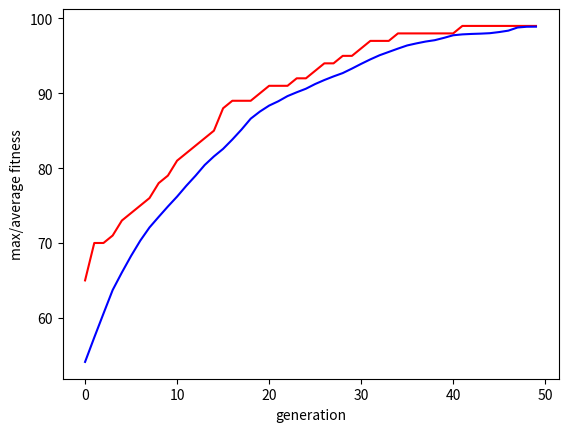

The script that saved this image:
import random
import matplotlib.pyplot as plt


ONEMAXLENGTH = 100

POPULATIONSIZE = 200
P_CROSSOVER = 0.9
P_MUTATION = 0.1
MAX_GENERATIONS = 50

RANDOM_SEED = 123
random.seed(RANDOM_SEED)


class FitnessMax():
    def __init__(self):
        self.values = [0]


class Individual(list):
    def __init__(self, *args):
        super().__init__(*args)
        self.fitness = FitnessMax()


def oneMaxFitness(individual: Individual):
    return sum(individual)


def createIndividual():
    return Individual([random.randint(0, 1) for i in range(ONEMAXLENGTH)])


def createPopulation(n=POPULATIONSIZE):
    return [createIndividual() for i in range(n)]


population = createPopulation()
generationCounter = 0

fitValues = list(map(oneMaxFitness, population))

for individual, fitnessValue in zip(population, fitValues):
    individual.fitness.values[0] = fitnessValue

maxValue = []
averageValue = []


def selectionTournamentStage(inds, indsfit):
    return inds[indsfit.index(max(inds))]


def clone(value: Individual):
    ind = Individual(value)
    ind.fitness.values[0] = value.fitness.values[0]
    return ind


def selectionTournament(population, p_len):
    offspring = []
    for n in range(p_len):
        i1 = i2 = i3 = 0
        while i1 == i2 or i2 == i3 or i1 == i3:
            i1, i2, i3 = random.randint(0, p_len-1), random.randint(0, p_len-1), random.randint(0, p_len-1)
        offspring.append(max(population[i1], population[i2], population[i3], key=lambda ind: ind.fitness.values[0]))

    return offspring


def cxOnePoint(child1, child2):
    s = random.randint(2,len(child1)-3)
    child1[s:], child2[s:] = child2[s:], child1[s:]


def mutation(ind: Individual, mutarate=1.e-5):
    for i in range(len(ind)):
        if random.random()< mutarate:
            ind[i] = 0 if ind[i] == 1 else 1


while generationCounter < MAX_GENERATIONS:

    generationCounter += 1
    offspring = selectionTournament(population, len(population))
    offspring = list(map(clone, offspring))
    for child1, child2 in zip(offspring[1::2], offspring[::2]):
        if random.random() < P_CROSSOVER:
            cxOnePoint(child1, child2)

    for ind in offspring:
        if random.random() < P_MUTATION:
            mutation(ind, mutarate=1./ONEMAXLENGTH)

    freshFitValues = list(map(oneMaxFitness, offspring))

    for individual, freshFitValue in zip(offspring, freshFitValues):
        individual.fitness.values[0] = freshFitValue

    population[:] = offspring

    fitnessValues = [ind.fitness.values[0] for ind in population]

    maxValue.append(max(fitnessValues))
    averageValue.append(sum(fitnessValues)/len(population))
    print(f"Generation {generationCounter} ")

plt.plot(range(0, 50), maxValue, color='red', )
plt.plot(range(0, 50), averageValue, color='blue')
plt.xlabel("generation")
plt.ylabel("max/average fitness")
plt.show()



